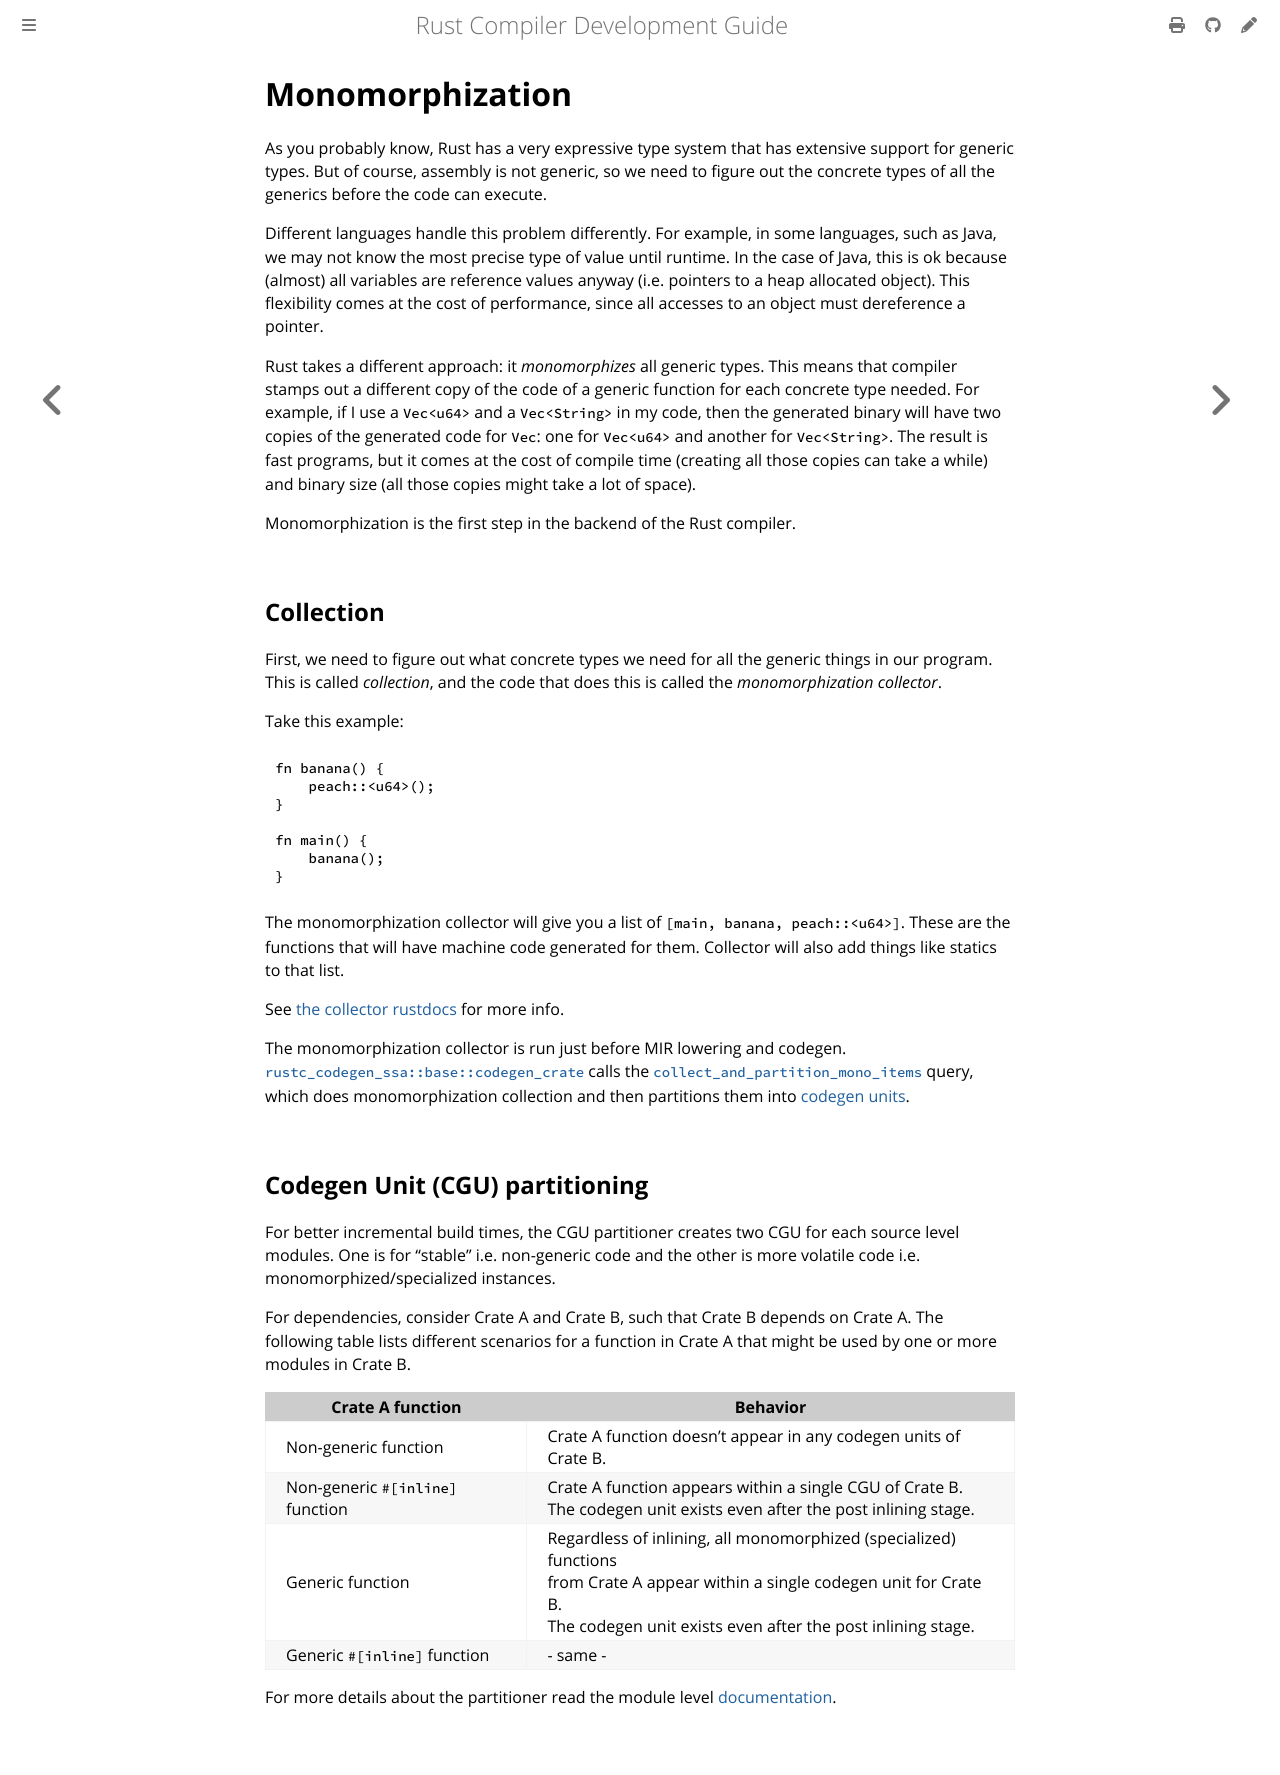

repository: rust-lang/rustc-dev-guide · page: backend/monomorph.html · generator: mdbook

# Monomorphization

As you probably know, Rust has a very expressive type system that has extensive
support for generic types.
But of course, assembly is not generic, so we need
to figure out the concrete types of all the generics before the code can execute.

Different languages handle this problem differently.
For example, in some languages, such as Java,
we may not know the most precise type of value until runtime.
In the case of Java, this is ok because (almost) all variables are
reference values anyway (i.e. pointers to a heap allocated object). This
flexibility comes at the cost of performance, since all accesses to an object
must dereference a pointer.

Rust takes a different approach: it _monomorphizes_ all generic types.
This means that compiler stamps out a different copy of the code of a generic
function for each concrete type needed.
For example, if I use a `Vec<u64>` and a `Vec<String>` in my code,
then the generated binary will have two copies of the generated code for `Vec`:
one for `Vec<u64>` and another for `Vec<String>`.
The result is fast programs, but it comes at the cost of compile time (creating
all those copies can take a while) and binary size (all those copies might take a lot of space).

Monomorphization is the first step in the backend of the Rust compiler.

## Collection

First, we need to figure out what concrete types we need for all the generic things in our program.
This is called _collection_, and the code that does this is called the _monomorphization collector_.

Take this example:

```rust
fn banana() {
    peach::<u64>();
}

fn main() {
    banana();
}
```

The monomorphization collector will give you a list of `[main, banana,
peach::<u64>]`.
These are the functions that will have machine code generated for them.
Collector will also add things like statics to that list.

See [the collector rustdocs][collect] for more info.

[collect]: https://doc.rust-lang.org/nightly/nightly-rustc/rustc_monomorphize/collector/index.html

The monomorphization collector is run just before MIR lowering and codegen.
[`rustc_codegen_ssa::base::codegen_crate`][codegen1] calls the
[`collect_and_partition_mono_items`][mono] query, which does monomorphization
collection and then partitions them into [codegen units](../appendix/glossary.md#codegen-unit).

## Codegen Unit (CGU) partitioning

For better incremental build times, the CGU partitioner creates two CGU for each source level
modules. One is for "stable" i.e. non-generic code and the other is more volatile code i.e.
monomorphized/specialized instances.

For dependencies, consider Crate A and Crate B, such that Crate B depends on Crate A.
The following table lists different scenarios for a function in Crate A that might be used by one
or more modules in Crate B.

| Crate A function | Behavior |
| - | - |
| Non-generic function | Crate A function doesn't appear in any codegen units of Crate B. |
| Non-generic `#[inline]` function |  Crate A function appears within a single CGU  of Crate B. <br> The codegen unit exists even after the post inlining stage. |
| Generic function |  Regardless of inlining, all monomorphized (specialized) functions <br> from Crate A appear within a single codegen unit for Crate B. <br> The codegen unit exists even after the post inlining stage. |
| Generic `#[inline]` function |   - same - |

For more details about the partitioner read the module level [documentation].

[mono]: https://doc.rust-lang.org/nightly/nightly-rustc/rustc_monomorphize/partitioning/fn.collect_and_partition_mono_items.html
[codegen1]: https://doc.rust-lang.org/nightly/nightly-rustc/rustc_codegen_ssa/base/fn.codegen_crate.html
[documentation]: https://doc.rust-lang.org/nightly/nightly-rustc/rustc_monomorphize/partitioning/index.html
